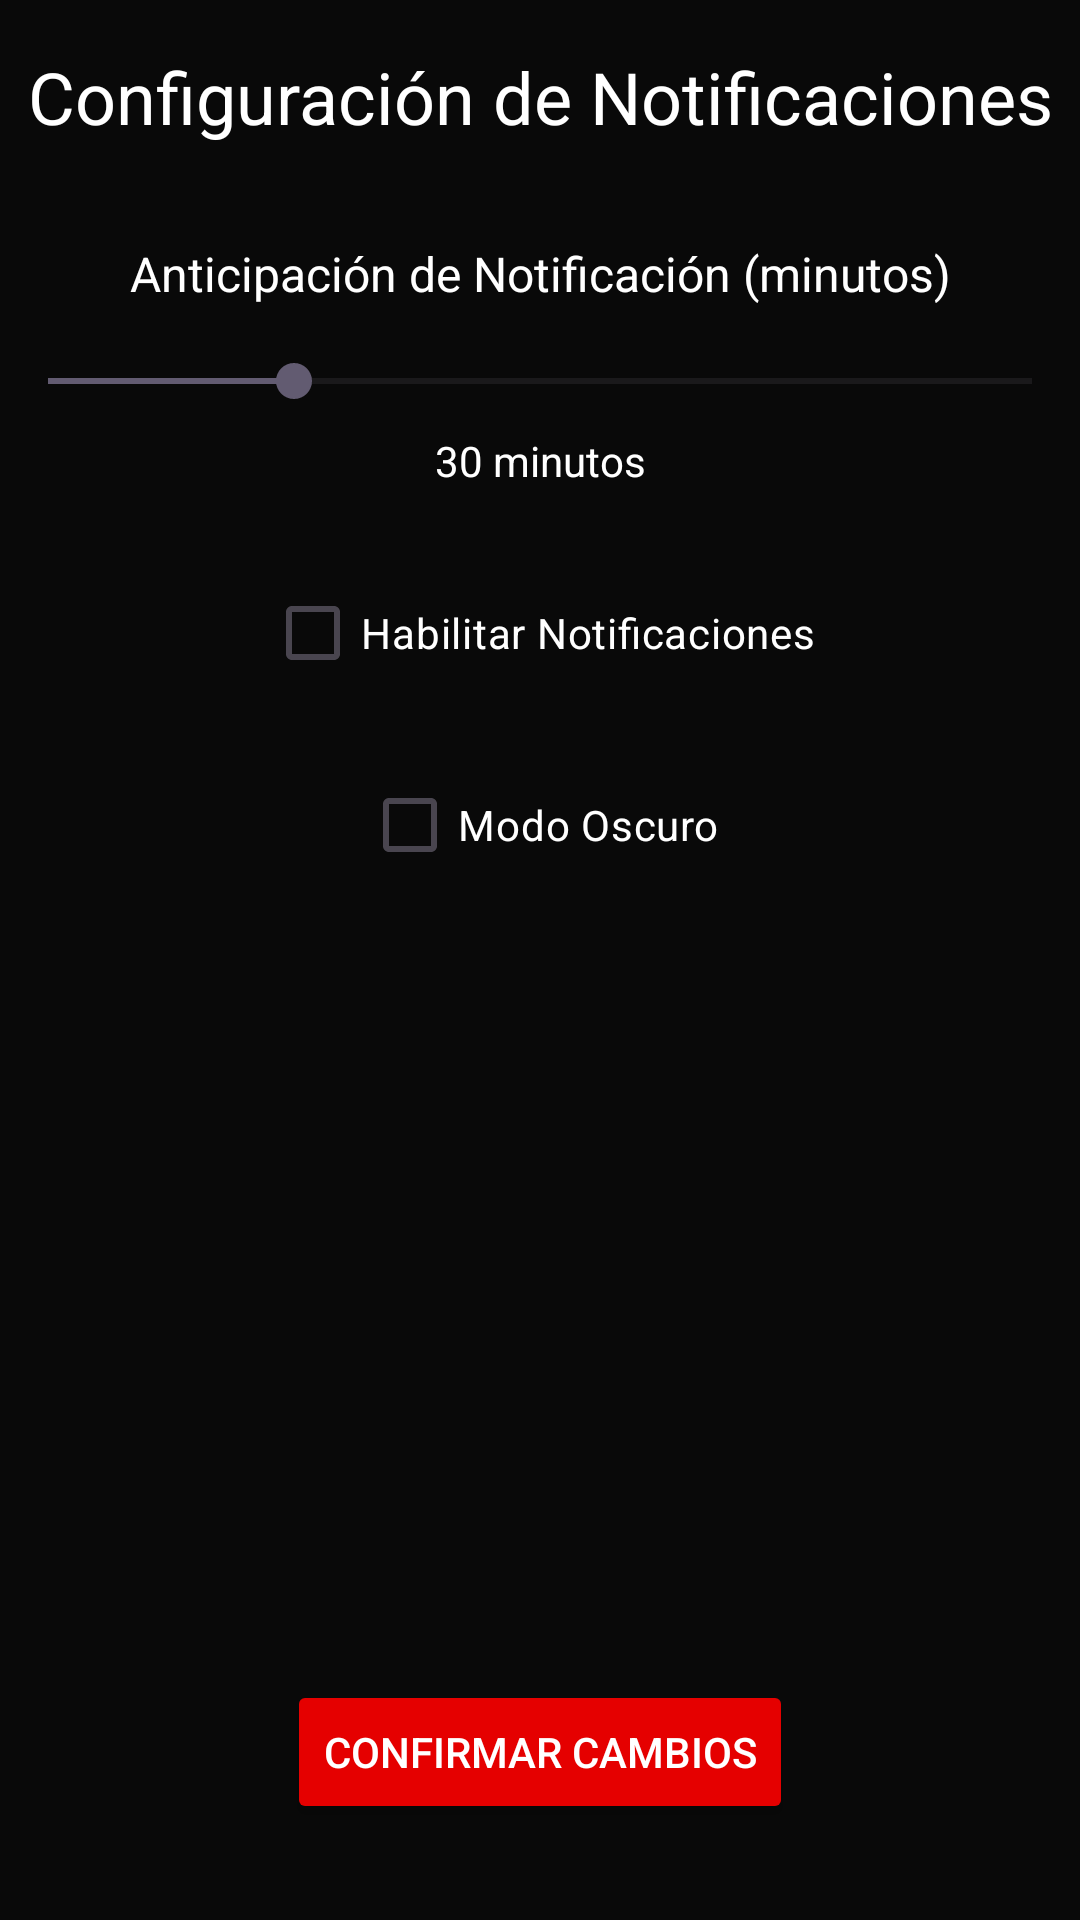

The Android layout XML behind this screen, and the referenced resources:
<!-- AndroidManifest.xml: application theme Theme.Proyecto_Tecno -->
<!-- res/layout/fragment_favorites.xml -->
<?xml version="1.0" encoding="utf-8"?>
<androidx.constraintlayout.widget.ConstraintLayout xmlns:android="http://schemas.android.com/apk/res/android"
    xmlns:app="http://schemas.android.com/apk/res-auto"
    xmlns:tools="http://schemas.android.com/tools"
    android:layout_width="match_parent"
    android:layout_height="match_parent"
    android:background="#090909"
    tools:context=".ui.pantalla_configuracion">

    
    <TextView
        android:id="@+id/tituloConfiguracion"
        android:layout_width="wrap_content"
        android:layout_height="wrap_content"
        android:text="Configuración de Notificaciones"
        android:textSize="24sp"
        android:textColor="#FFFFFF"
        app:layout_constraintEnd_toEndOf="parent"
        app:layout_constraintStart_toStartOf="parent"
        app:layout_constraintTop_toTopOf="parent"
        android:layout_marginTop="16dp"
        android:textAlignment="center"/>

    
    <TextView
        android:id="@+id/label_anticipacion"
        android:layout_width="wrap_content"
        android:layout_height="wrap_content"
        android:text="Anticipación de Notificación (minutos)"
        android:textColor="#FFFFFF"
        android:textSize="16sp"
        app:layout_constraintEnd_toEndOf="parent"
        app:layout_constraintStart_toStartOf="parent"
        app:layout_constraintTop_toBottomOf="@+id/tituloConfiguracion"
        android:layout_marginTop="32dp"/>

    <SeekBar
        android:id="@+id/seekBarAnticipacion"
        android:layout_width="0dp"
        android:layout_height="wrap_content"
        android:max="120"
        android:progress="30"
        app:layout_constraintEnd_toEndOf="parent"
        app:layout_constraintStart_toStartOf="parent"
        app:layout_constraintTop_toBottomOf="@+id/label_anticipacion"
        android:layout_marginTop="16dp"/>

    <TextView
        android:id="@+id/anticipacionValor"
        android:layout_width="wrap_content"
        android:layout_height="wrap_content"
        android:text="30 minutos"
        android:textColor="#FFFFFF"
        android:textSize="14sp"
        app:layout_constraintEnd_toEndOf="parent"
        app:layout_constraintStart_toStartOf="parent"
        app:layout_constraintTop_toBottomOf="@+id/seekBarAnticipacion"
        android:layout_marginTop="8dp"/>

    
    <CheckBox
        android:id="@+id/checkBoxNotificaciones"
        android:layout_width="wrap_content"
        android:layout_height="wrap_content"
        android:text="Habilitar Notificaciones"
        android:textColor="#FFFFFF"
        app:layout_constraintEnd_toEndOf="parent"
        app:layout_constraintStart_toStartOf="parent"
        app:layout_constraintTop_toBottomOf="@+id/anticipacionValor"
        android:layout_marginTop="24dp"/>

    
    <CheckBox
        android:id="@+id/checkBoxTemaOscuro"
        android:layout_width="wrap_content"
        android:layout_height="wrap_content"
        android:text="Modo Oscuro"
        android:textColor="#FFFFFF"
        app:layout_constraintEnd_toEndOf="parent"
        app:layout_constraintStart_toStartOf="parent"
        app:layout_constraintTop_toBottomOf="@+id/checkBoxNotificaciones"
        android:layout_marginTop="16dp"/>

    
    <Button
        android:id="@+id/btnConfirmarCambios"
        android:layout_width="wrap_content"
        android:layout_height="wrap_content"
        android:text="Confirmar Cambios"
        android:backgroundTint="#E50000"
        android:textColor="#FFFFFF"
        app:layout_constraintBottom_toBottomOf="parent"
        app:layout_constraintEnd_toEndOf="parent"
        app:layout_constraintStart_toStartOf="parent"
        android:layout_marginBottom="32dp"/>
</androidx.constraintlayout.widget.ConstraintLayout>
<!-- resources referenced by this layout -->
<resources>
  <style name="Theme.Proyecto_Tecno" parent="Base.Theme.Proyecto_Tecno" />
  <style name="Base.Theme.Proyecto_Tecno" parent="Theme.Material3.DayNight.NoActionBar">
          
          
      </style>
</resources>
